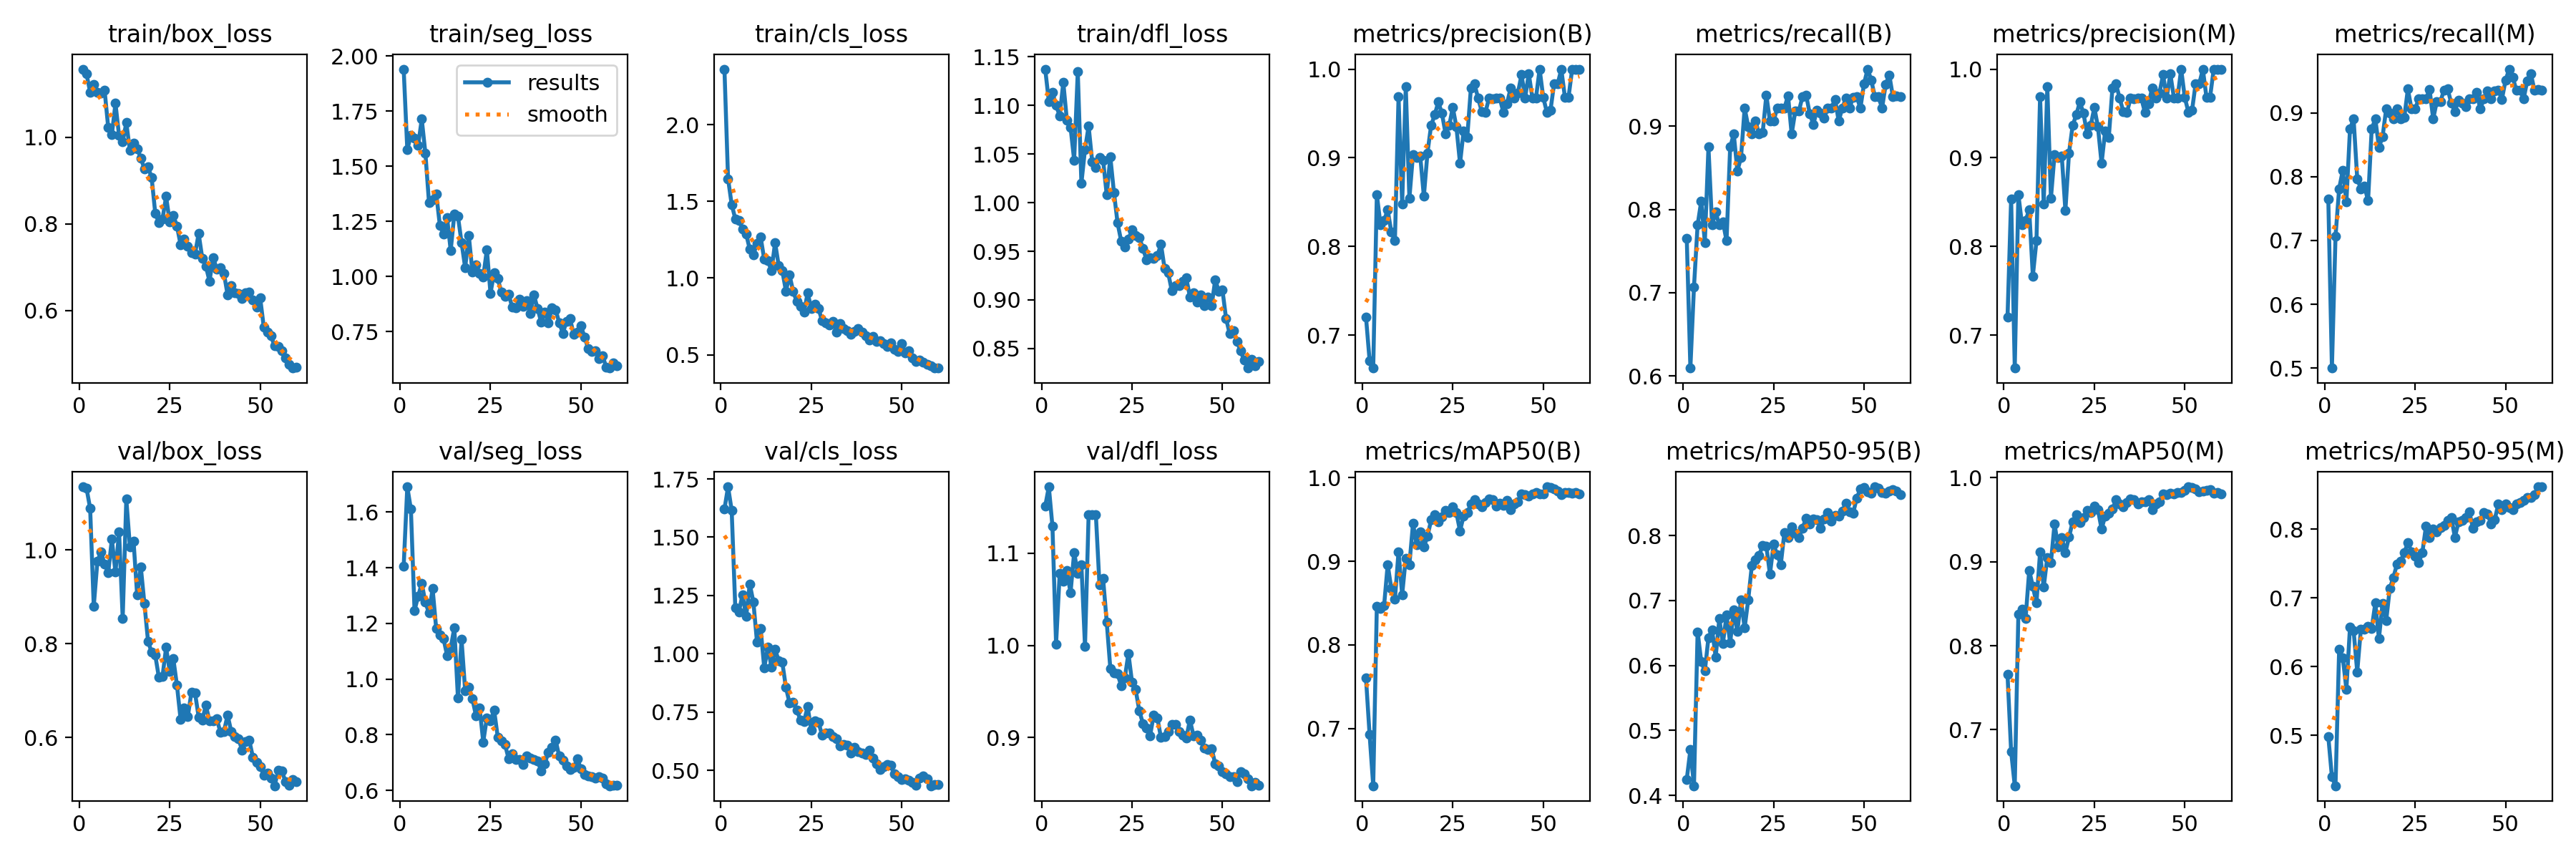

Data behind this chart, as committed beside it:
epoch, train/box_loss, train/seg_loss, train/cls_loss, train/dfl_loss, metrics/precision(B), metrics/recall(B), metrics/mAP50(B), metrics/mAP50-95(B), metrics/precision(M), metrics/recall(M), metrics/mAP50(M), metrics/mAP50-95(M), val/box_loss, val/seg_loss, val/cls_loss, val/dfl_loss, lr/pg0, lr/pg1, lr/pg2
1, 1.157, 1.941, 2.362, 1.137, 0.7206, 0.7656, 0.7603, 0.4247, 0.7206, 0.7656, 0.7655, 0.4984, 1.135, 1.405, 1.62, 1.151, 0.0006593, 0.0006593, 0.0006593
2, 1.146, 1.576, 1.648, 1.104, 0.6715, 0.6094, 0.6926, 0.4702, 0.8536, 0.5, 0.674, 0.4395, 1.131, 1.691, 1.716, 1.172, 0.001304, 0.001304, 0.001304
3, 1.104, 1.641, 1.479, 1.114, 0.663, 0.7071, 0.6316, 0.4148, 0.663, 0.7071, 0.6334, 0.4266, 1.089, 1.61, 1.615, 1.129, 0.001927, 0.001927, 0.001927
4, 1.121, 1.628, 1.387, 1.1, 0.8587, 0.7812, 0.8462, 0.652, 0.8587, 0.7812, 0.8379, 0.625, 0.8795, 1.247, 1.197, 1.002, 0.001901, 0.001901, 0.001901
5, 1.103, 1.595, 1.377, 1.089, 0.8249, 0.81, 0.8435, 0.6061, 0.8249, 0.81, 0.8435, 0.6129, 0.9752, 1.297, 1.181, 1.078, 0.001868, 0.001868, 0.001868
6, 1.103, 1.714, 1.319, 1.124, 0.8296, 0.7605, 0.8467, 0.5915, 0.8296, 0.7605, 0.8326, 0.5672, 0.9959, 1.344, 1.254, 1.07, 0.001835, 0.001835, 0.001835
7, 1.108, 1.56, 1.287, 1.085, 0.8411, 0.875, 0.896, 0.6431, 0.8411, 0.875, 0.8897, 0.6575, 0.9696, 1.276, 1.16, 1.081, 0.001802, 0.001802, 0.001802
8, 1.022, 1.336, 1.188, 1.078, 0.8165, 0.7812, 0.8674, 0.6547, 0.7668, 0.8906, 0.8703, 0.652, 0.9514, 1.238, 1.299, 1.057, 0.001769, 0.001769, 0.001769
9, 1.006, 1.349, 1.153, 1.044, 0.8065, 0.7969, 0.8546, 0.6134, 0.8065, 0.7969, 0.8509, 0.5924, 1.023, 1.325, 1.222, 1.101, 0.001736, 0.001736, 0.001736
10, 1.078, 1.376, 1.224, 1.135, 0.9688, 0.7812, 0.9115, 0.6719, 0.9688, 0.7812, 0.9115, 0.6539, 0.9525, 1.181, 1.05, 1.078, 0.001703, 0.001703, 0.001703
11, 1.004, 1.232, 1.268, 1.02, 0.8481, 0.7852, 0.8599, 0.6342, 0.8481, 0.7852, 0.8695, 0.654, 1.038, 1.159, 1.11, 1.087, 0.00167, 0.00167, 0.00167
12, 0.9894, 1.193, 1.121, 1.055, 0.9799, 0.7623, 0.9039, 0.6775, 0.9799, 0.7623, 0.9052, 0.6582, 0.8539, 1.146, 0.9396, 0.9989, 0.001637, 0.001637, 0.001637
13, 1.034, 1.269, 1.113, 1.079, 0.8543, 0.875, 0.896, 0.635, 0.8543, 0.875, 0.899, 0.6553, 1.108, 1.085, 1.027, 1.142, 0.001604, 0.001604, 0.001604
14, 0.9695, 1.118, 1.048, 1.042, 0.904, 0.8906, 0.9451, 0.6855, 0.904, 0.8906, 0.9451, 0.6924, 1.006, 1.112, 0.9429, 1.142, 0.001571, 0.001571, 0.001571
15, 0.9868, 1.282, 1.231, 1.036, 0.9003, 0.8464, 0.92, 0.6522, 0.9003, 0.8464, 0.9172, 0.6408, 1.019, 1.184, 1.02, 1.142, 0.001538, 0.001538, 0.001538
16, 0.9734, 1.274, 1.081, 1.046, 0.902, 0.8625, 0.9356, 0.7008, 0.902, 0.8625, 0.9283, 0.6917, 0.9035, 0.9318, 0.97, 1.066, 0.001505, 0.001505, 0.001505
17, 0.9521, 1.154, 1.047, 1.044, 0.8566, 0.9219, 0.9171, 0.6578, 0.8405, 0.9062, 0.9111, 0.6664, 0.964, 1.142, 0.9628, 1.073, 0.001472, 0.001472, 0.001472
18, 0.9271, 1.04, 0.9151, 1.008, 0.9056, 0.8997, 0.9297, 0.7015, 0.9056, 0.8997, 0.9292, 0.7138, 0.8859, 0.9582, 0.8555, 1.026, 0.001439, 0.001439, 0.001439
19, 0.9316, 1.187, 1.019, 1.047, 0.9364, 0.8906, 0.9493, 0.7543, 0.9364, 0.8906, 0.9474, 0.7297, 0.8055, 0.9706, 0.7886, 0.9751, 0.001406, 0.001406, 0.001406
20, 0.9065, 1.021, 0.9126, 1.01, 0.9485, 0.9062, 0.956, 0.7632, 0.9485, 0.9062, 0.9556, 0.7492, 0.7814, 0.9284, 0.7919, 0.9699, 0.001373, 0.001373, 0.001373
21, 0.8247, 1.054, 0.8463, 0.9792, 0.963, 0.8906, 0.9468, 0.7694, 0.963, 0.8906, 0.9469, 0.7534, 0.7755, 0.8679, 0.7593, 0.9691, 0.00134, 0.00134, 0.00134
22, 0.8025, 1.014, 0.816, 0.9605, 0.9501, 0.8928, 0.9527, 0.785, 0.9501, 0.8928, 0.9527, 0.7655, 0.7282, 0.8954, 0.7166, 0.9565, 0.001307, 0.001307, 0.001307
23, 0.8108, 0.9988, 0.7779, 0.9548, 0.9271, 0.9375, 0.9608, 0.7838, 0.9271, 0.9375, 0.9614, 0.7803, 0.7296, 0.774, 0.7105, 0.9645, 0.001274, 0.001274, 0.001274
24, 0.8632, 1.121, 0.9032, 0.9623, 0.9363, 0.9062, 0.9587, 0.7406, 0.9363, 0.9062, 0.9587, 0.7673, 0.7918, 0.8613, 0.7733, 0.9913, 0.001241, 0.001241, 0.001241
25, 0.8044, 0.9237, 0.803, 0.9722, 0.9567, 0.9062, 0.9652, 0.7865, 0.9567, 0.9062, 0.9665, 0.7609, 0.7408, 0.85, 0.6712, 0.9602, 0.001208, 0.001208, 0.001208
26, 0.8195, 1.017, 0.8281, 0.9661, 0.9347, 0.9219, 0.9579, 0.7706, 0.9347, 0.9219, 0.9618, 0.7511, 0.7676, 0.8893, 0.7111, 0.952, 0.001175, 0.001175, 0.001175
27, 0.7948, 0.9919, 0.8016, 0.9643, 0.8937, 0.9219, 0.9362, 0.7555, 0.8937, 0.9219, 0.9388, 0.7658, 0.7112, 0.7917, 0.7064, 0.9294, 0.001142, 0.001142, 0.001142
28, 0.7522, 0.9283, 0.7208, 0.9533, 0.9305, 0.9219, 0.9544, 0.805, 0.9305, 0.9219, 0.9544, 0.8041, 0.6389, 0.7788, 0.6513, 0.9154, 0.001109, 0.001109, 0.001109
29, 0.7653, 0.9103, 0.707, 0.9413, 0.923, 0.9368, 0.958, 0.7974, 0.923, 0.9368, 0.958, 0.7874, 0.6625, 0.7656, 0.6606, 0.9105, 0.001076, 0.001076, 0.001076
30, 0.7487, 0.9196, 0.6946, 0.9434, 0.9787, 0.8906, 0.9683, 0.813, 0.9787, 0.8906, 0.9625, 0.8002, 0.6443, 0.7144, 0.6614, 0.9022, 0.001043, 0.001043, 0.001043
31, 0.7331, 0.8618, 0.7169, 0.9426, 0.9833, 0.9182, 0.9734, 0.8034, 0.9833, 0.9182, 0.9734, 0.7955, 0.6961, 0.7316, 0.6437, 0.9248, 0.00101, 0.00101, 0.00101
32, 0.7308, 0.8575, 0.6464, 0.9454, 0.9671, 0.9183, 0.9688, 0.797, 0.9671, 0.9183, 0.9688, 0.802, 0.6945, 0.7121, 0.6345, 0.9215, 0.000977, 0.000977, 0.000977
33, 0.7773, 0.8964, 0.7028, 0.9573, 0.9523, 0.9358, 0.9653, 0.8117, 0.9523, 0.9358, 0.9653, 0.8052, 0.6435, 0.7103, 0.605, 0.9, 0.000944, 0.000944, 0.000944
34, 0.7208, 0.8649, 0.6711, 0.9324, 0.951, 0.9375, 0.9702, 0.8265, 0.951, 0.9375, 0.9702, 0.8128, 0.6371, 0.6938, 0.611, 0.901, 0.000911, 0.000911, 0.000911
35, 0.7019, 0.8914, 0.6546, 0.9278, 0.967, 0.9153, 0.9741, 0.8174, 0.967, 0.9153, 0.9749, 0.8171, 0.6685, 0.7241, 0.6079, 0.9068, 0.000878, 0.000878, 0.000878
36, 0.6679, 0.8308, 0.6338, 0.9093, 0.9665, 0.9024, 0.9739, 0.8253, 0.9665, 0.9024, 0.9739, 0.7881, 0.6348, 0.7157, 0.5743, 0.9143, 0.000845, 0.000845, 0.000845
37, 0.7225, 0.9173, 0.6519, 0.9147, 0.9671, 0.9195, 0.9664, 0.8247, 0.9671, 0.9195, 0.9687, 0.8104, 0.6347, 0.7121, 0.5981, 0.9147, 0.000812, 0.000812, 0.000812
38, 0.696, 0.8552, 0.6711, 0.9148, 0.967, 0.916, 0.969, 0.8113, 0.967, 0.916, 0.9715, 0.813, 0.6396, 0.7067, 0.5799, 0.9066, 0.000779, 0.000779, 0.000779
39, 0.6991, 0.7944, 0.6456, 0.9191, 0.951, 0.91, 0.967, 0.8254, 0.951, 0.91, 0.9714, 0.8163, 0.6115, 0.67, 0.573, 0.9025, 0.000746, 0.000746, 0.000746
40, 0.6849, 0.8379, 0.6261, 0.9226, 0.9613, 0.9219, 0.9726, 0.8349, 0.9613, 0.9219, 0.9736, 0.8248, 0.613, 0.695, 0.5673, 0.8996, 0.000713, 0.000713, 0.000713
41, 0.6361, 0.7893, 0.5976, 0.9032, 0.979, 0.9219, 0.9616, 0.8225, 0.979, 0.9219, 0.9622, 0.8011, 0.6475, 0.7379, 0.5865, 0.9193, 0.00068, 0.00068, 0.00068
42, 0.6575, 0.8579, 0.62, 0.9074, 0.9676, 0.9326, 0.9685, 0.8314, 0.9676, 0.9326, 0.9685, 0.811, 0.6128, 0.7544, 0.5526, 0.902, 0.000647, 0.000647, 0.000647
43, 0.6406, 0.8488, 0.5863, 0.8975, 0.9732, 0.9062, 0.971, 0.8305, 0.9732, 0.9062, 0.971, 0.8128, 0.6016, 0.7806, 0.5296, 0.903, 0.000614, 0.000614, 0.000614
44, 0.6391, 0.7914, 0.59, 0.9053, 0.9937, 0.9219, 0.9809, 0.8379, 0.9937, 0.9219, 0.9809, 0.8244, 0.5972, 0.7227, 0.5038, 0.8973, 0.000581, 0.000581, 0.000581
45, 0.6269, 0.7427, 0.5715, 0.8938, 0.9676, 0.934, 0.9801, 0.8495, 0.9676, 0.934, 0.9801, 0.8218, 0.5731, 0.7096, 0.5156, 0.8887, 0.000548, 0.000548, 0.000548
46, 0.6415, 0.7954, 0.5543, 0.9028, 0.9949, 0.9219, 0.9778, 0.8366, 0.9949, 0.9219, 0.9813, 0.8078, 0.5904, 0.6885, 0.5237, 0.8875, 0.000515, 0.000515, 0.000515
47, 0.6431, 0.8082, 0.5793, 0.8939, 0.9677, 0.9351, 0.9802, 0.8346, 0.9677, 0.9351, 0.9802, 0.8138, 0.5935, 0.6744, 0.5208, 0.8881, 0.000482, 0.000482, 0.000482
48, 0.6252, 0.737, 0.5345, 0.9208, 0.9677, 0.9356, 0.9819, 0.8579, 0.9677, 0.9356, 0.9819, 0.8362, 0.5576, 0.6818, 0.4842, 0.8717, 0.000449, 0.000449, 0.000449
49, 0.6078, 0.7492, 0.5198, 0.9089, 1, 0.9216, 0.9809, 0.8717, 1, 0.9216, 0.9825, 0.8286, 0.5463, 0.7128, 0.4718, 0.8691, 0.000416, 0.000416, 0.000416
50, 0.6295, 0.7768, 0.5735, 0.9102, 0.9682, 0.951, 0.9805, 0.8745, 0.9682, 0.951, 0.9851, 0.8367, 0.5382, 0.6774, 0.4603, 0.8635, 0.000383, 0.000383, 0.000383
51, 0.5619, 0.7252, 0.5105, 0.8807, 0.9515, 0.9688, 0.989, 0.8678, 0.9515, 0.9688, 0.989, 0.8316, 0.5198, 0.6565, 0.4637, 0.8609, 0.00035, 0.00035, 0.00035
52, 0.5503, 0.674, 0.5262, 0.8652, 0.9533, 0.9557, 0.9882, 0.8656, 0.9533, 0.9557, 0.9882, 0.8284, 0.5242, 0.6521, 0.4591, 0.8578, 0.000317, 0.000317, 0.000317
53, 0.5412, 0.6594, 0.4793, 0.8682, 0.9836, 0.9355, 0.9863, 0.8751, 0.9836, 0.9355, 0.9863, 0.8361, 0.5133, 0.6492, 0.4496, 0.8575, 0.000284, 0.000284, 0.000284
54, 0.5178, 0.6635, 0.4554, 0.8575, 0.9836, 0.9354, 0.9835, 0.8734, 0.9836, 0.9354, 0.9835, 0.8382, 0.4968, 0.6451, 0.4349, 0.852, 0.000251, 0.000251, 0.000251
55, 0.517, 0.6282, 0.463, 0.8474, 0.9997, 0.9219, 0.9793, 0.8663, 0.9997, 0.9219, 0.9838, 0.8422, 0.5293, 0.6482, 0.4673, 0.8629, 0.000218, 0.000218, 0.000218
56, 0.5074, 0.6414, 0.452, 0.8382, 0.9682, 0.9507, 0.9823, 0.8653, 0.9682, 0.9507, 0.985, 0.8461, 0.5282, 0.6431, 0.4748, 0.8609, 0.000185, 0.000185, 0.000185
57, 0.4913, 0.5873, 0.4353, 0.8299, 0.9685, 0.9616, 0.9819, 0.8686, 0.9685, 0.9616, 0.9855, 0.8461, 0.5061, 0.6232, 0.4628, 0.8554, 0.000152, 0.000152, 0.000152
58, 0.475, 0.5847, 0.4296, 0.8387, 1, 0.9354, 0.9814, 0.8706, 1, 0.9354, 0.9814, 0.8504, 0.4975, 0.6166, 0.434, 0.8479, 0.000119, 0.000119, 0.000119
59, 0.4671, 0.609, 0.4141, 0.8326, 1, 0.9366, 0.9821, 0.8689, 1, 0.9366, 0.9821, 0.8615, 0.5103, 0.6187, 0.4388, 0.8516, 8.6e-05, 8.6e-05, 8.6e-05
60, 0.4697, 0.5957, 0.4132, 0.8369, 1, 0.9361, 0.9802, 0.8629, 1, 0.9361, 0.9802, 0.8612, 0.5061, 0.6186, 0.4384, 0.8484, 5.3e-05, 5.3e-05, 5.3e-05
